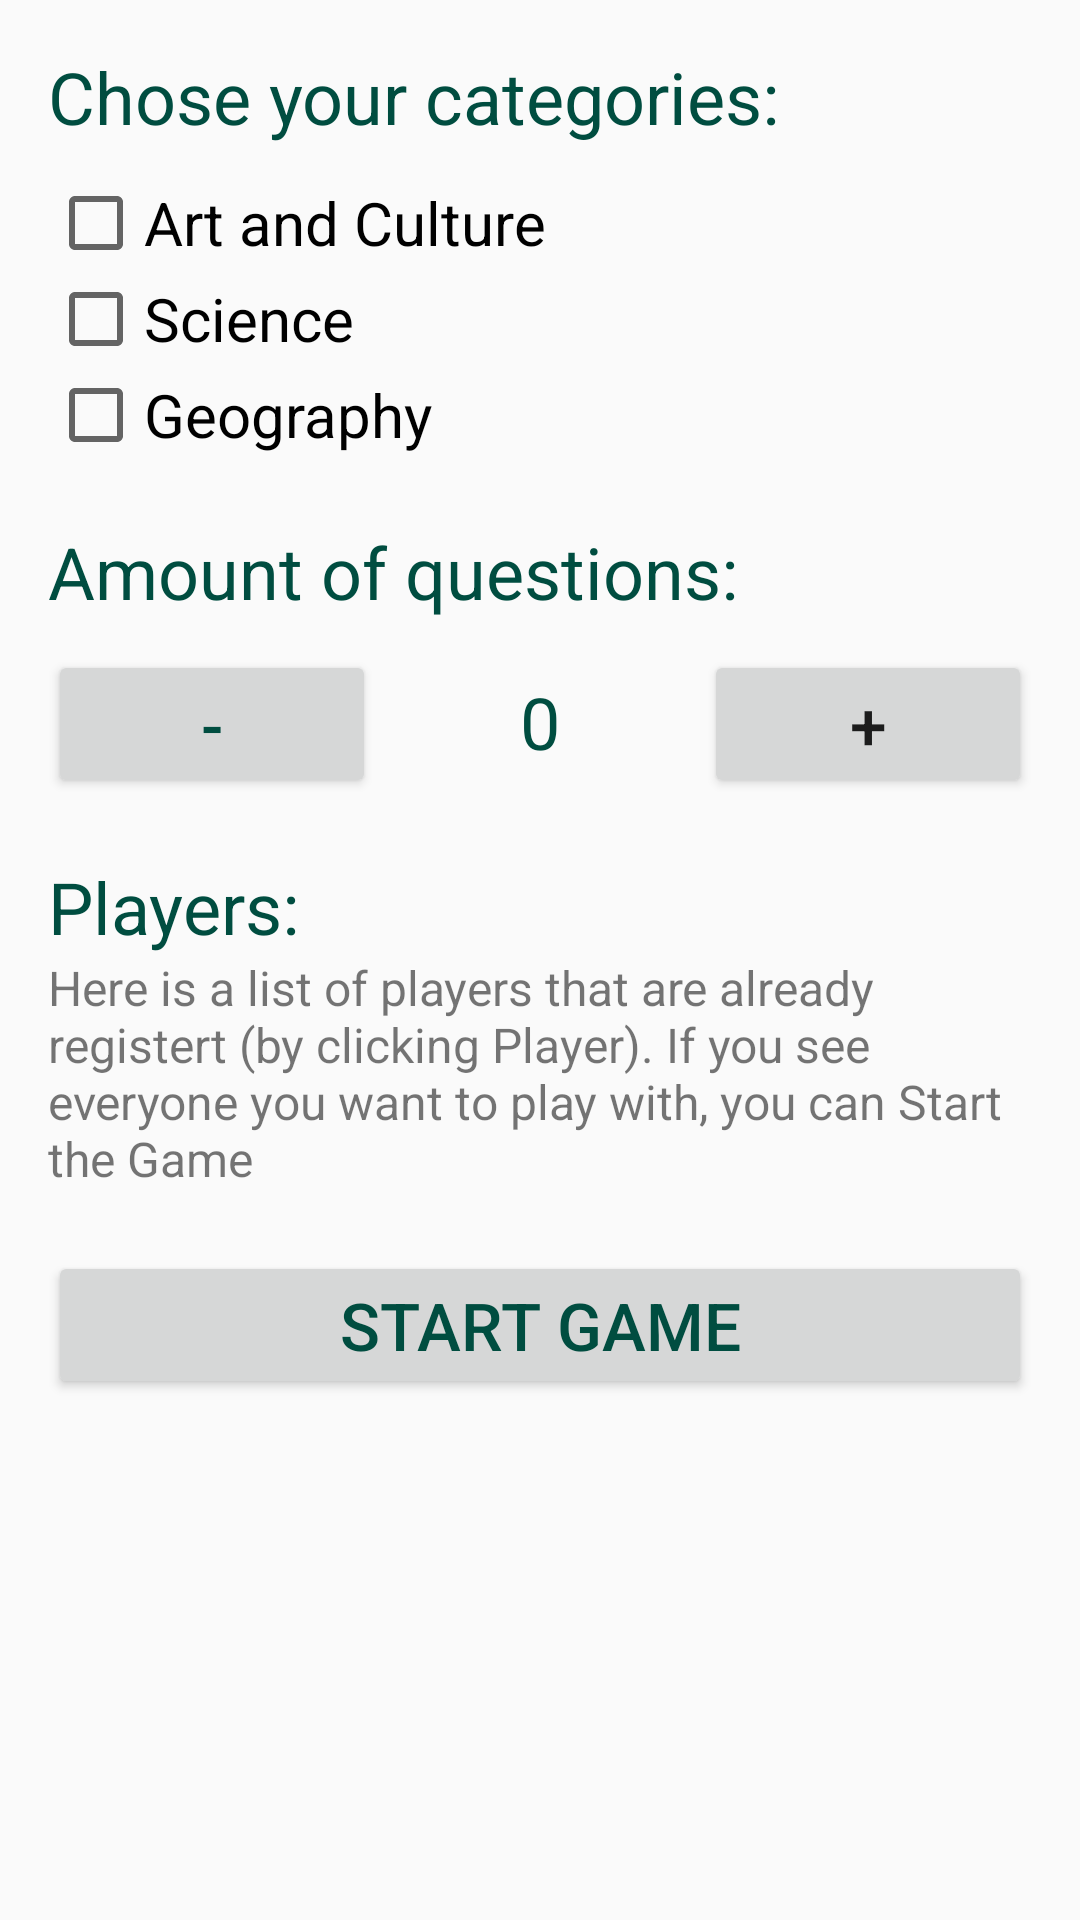

Here is an Android app screen rendered from its layout file. Give the layout XML and the strings, colors and styles it references.
<!-- AndroidManifest.xml: application theme AppTheme -->
<!-- res/layout/fragment_master_setup.xml -->
<ScrollView xmlns:android="http://schemas.android.com/apk/res/android"
    android:layout_width="match_parent"
    android:layout_height="match_parent">



<LinearLayout xmlns:android="http://schemas.android.com/apk/res/android"
    xmlns:tools="http://schemas.android.com/tools"
    android:layout_width="match_parent"
    android:layout_height="match_parent"
    android:paddingLeft="@dimen/activity_horizontal_margin"
    android:paddingRight="@dimen/activity_horizontal_margin"
    android:paddingTop="@dimen/activity_vertical_margin"
    android:paddingBottom="@dimen/activity_vertical_margin"
    android:orientation="vertical"
    tools:context="ca.brocku.cosc3p97.bigbuzzerquiz.views.MasterSetupFragment"
    android:weightSum="1">

    <TextView
        android:text="@string/choseCategories"
        android:layout_width="wrap_content"
        android:layout_height="wrap_content"
        android:textSize="@dimen/defaultHeadingSize"
        android:layout_marginBottom="10dp"
        android:textColor="@color/colorPrimaryDark"/>

    <CheckBox
        android:id="@+id/CheckboxArt"
        android:layout_width="wrap_content"
        android:layout_height="wrap_content"
        android:text="@string/checkboxArt"
        android:textSize="@dimen/defaultTextSize"/>

    <CheckBox
        android:id="@+id/CheckboxScience"
        android:layout_width="wrap_content"
        android:layout_height="wrap_content"
        android:text="@string/checkboxScience"
        android:textSize="@dimen/defaultTextSize"/>

    <CheckBox
        android:id="@+id/CheckboxGeography"
        android:layout_width="wrap_content"
        android:layout_height="wrap_content"
        android:text="@string/checkboxGeography"
        android:textSize="@dimen/defaultTextSize" />

    <TextView
        android:layout_marginTop="20dp"
        android:text="@string/questionAmount"
        android:layout_width="wrap_content"
        android:layout_height="wrap_content"
        android:textSize="@dimen/defaultHeadingSize"
        android:layout_marginBottom="10dp"
        android:textColor="@color/colorPrimaryDark"/>

    <LinearLayout
        android:layout_width="match_parent"
        android:layout_height="wrap_content">

        <Button
            android:id="@+id/minusButton"
            android:layout_width="match_parent"
            android:layout_height="wrap_content"
            android:layout_weight="1"
            android:text="-"
            android:textSize="@dimen/defaultButtonSize"
            android:textColor="@color/colorPrimaryDark"/>

        <TextView
            android:id="@+id/questionAmount"
            android:layout_width="match_parent"
            android:layout_height="wrap_content"
            android:layout_weight="1"
            android:gravity="center"
            android:text="0"
            android:textSize="@dimen/defaultHeadingSize"
            android:textColor="@color/colorPrimaryDark"/>

        <Button
            android:id="@+id/plusButton"
            android:layout_width="match_parent"
            android:layout_height="wrap_content"
            android:layout_weight="1"
            android:text="+"
            android:textSize="22dp" />

    </LinearLayout>

    <LinearLayout
        android:orientation="vertical"
        android:layout_width="match_parent"
        android:layout_height="wrap_content"
        android:layout_weight="1"
        android:layout_marginTop="20dp">

        <TextView
            android:layout_width="wrap_content"
            android:layout_height="wrap_content"
            android:textSize="@dimen/defaultHeadingSize"
            android:textColor="@color/colorPrimaryDark"
            android:text="@string/label_selected_players"
            android:id="@+id/textView" />
        <TextView
            android:layout_width="match_parent"
            android:layout_height="wrap_content"
            android:textSize="@dimen/defaultHintSize"
            android:text="@string/listPlayersHint"/>

        <ListView
            android:layout_width="match_parent"
            android:layout_height="wrap_content"
            android:id="@+id/playerListView" />

    </LinearLayout>

    <Button
        android:id="@+id/startGameButton"
        android:layout_width="match_parent"
        android:layout_height="wrap_content"
        android:layout_marginTop="20dp"
        android:textSize="@dimen/defaultButtonSize"
        android:text="@string/startGame"
        android:onClick="startGame"
        android:textColor="@color/colorPrimaryDark"/>

</LinearLayout>
</ScrollView>
<!-- resources referenced by this layout -->
<resources>
  <color name="colorPrimaryDark">#004d40</color>
  <dimen name="activity_horizontal_margin">16dp</dimen>
  <dimen name="activity_vertical_margin">16dp</dimen>
  <dimen name="defaultButtonSize"> 22dp </dimen>
  <dimen name="defaultHeadingSize"> 24dp </dimen>
  <dimen name="defaultHintSize"> 16dp </dimen>
  <dimen name="defaultTextSize"> 20dp </dimen>
  <string name="checkboxArt">Art and Culture</string>
  <string name="checkboxGeography"> Geography </string>
  <string name="checkboxScience"> Science </string>
  <string name="choseCategories">Chose your categories:</string>
  <string name="label_selected_players">Players:</string>
  <string name="listPlayersHint">Here is a list of players that are already registert (by clicking Player). If you see everyone you want to play with, you can Start the Game</string>
  <string name="questionAmount">Amount of questions:</string>
  <string name="startGame">Start Game</string>
  <style name="AppTheme" parent="AppTheme.Base" />
  <style name="AppTheme.Base" parent="Theme.AppCompat.Light">
          <item name="colorPrimary">@color/colorPrimary</item>
          <item name="colorPrimaryDark">@color/colorPrimaryDark</item>
          <item name="colorAccent">@color/colorAccent</item>
      </style>
  <color name="colorPrimary"> #009688</color>
  <color name="colorAccent">  #ffc107</color>
</resources>
